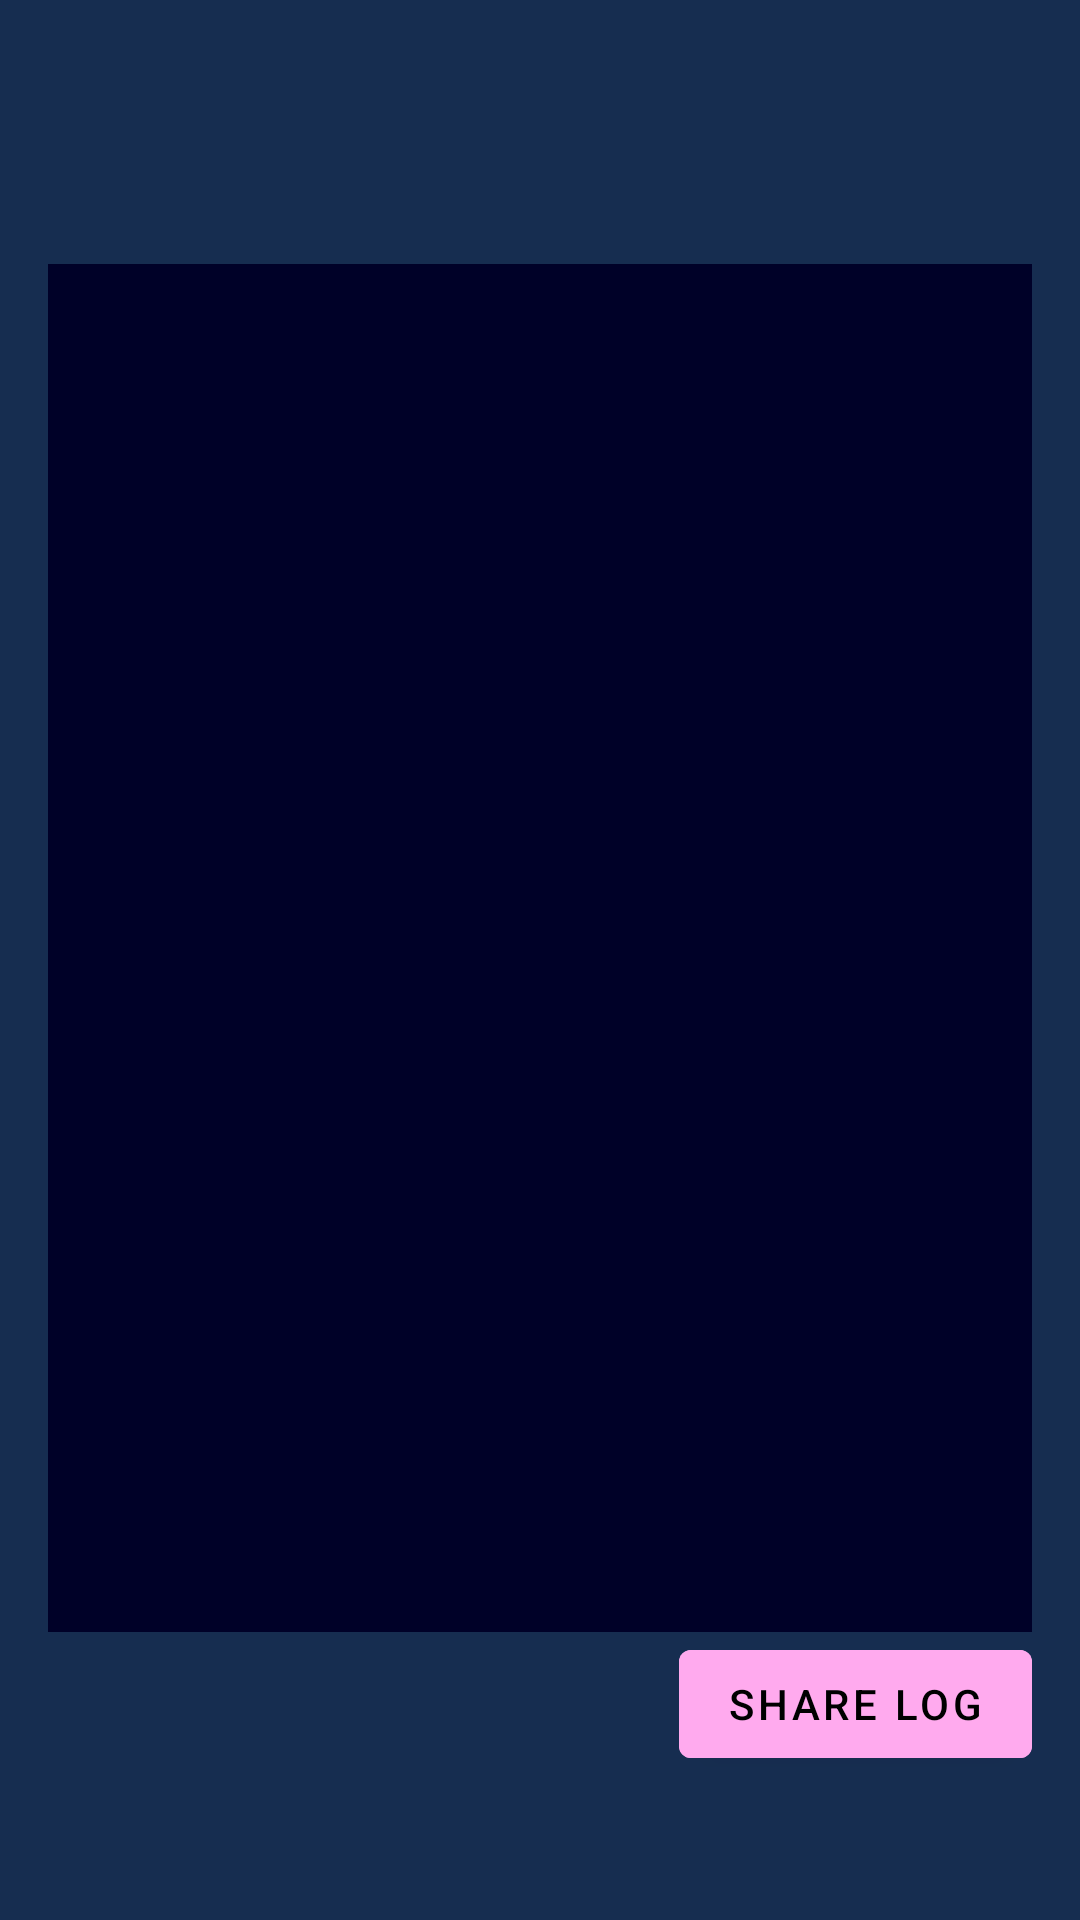

The Android layout XML behind this screen, and the referenced resources:
<!-- AndroidManifest.xml: activity theme MageTheme -->
<!-- res/layout/activity_regist_execute.xml -->
<?xml version="1.0" encoding="utf-8"?>
<androidx.constraintlayout.widget.ConstraintLayout
    xmlns:android="http://schemas.android.com/apk/res/android"
    xmlns:tools="http://schemas.android.com/tools"
    xmlns:app="http://schemas.android.com/apk/res-auto"
    android:orientation="vertical"
    android:layout_width="match_parent"
    android:layout_height="match_parent"
	android:paddingLeft="16dp"
	android:paddingRight="16dp"
	android:paddingTop="48dp"
	android:paddingBottom="48dp"
    tools:context=".regist.RegistExecuteActivity">

    <ImageView
        android:id="@+id/iconImageView"
        android:layout_width="match_parent"
        android:layout_height="32dp"
        android:src="@drawable/ic_regist_console"
        app:tint="?attr/colorOnPrimary"
        app:layout_constraintTop_toTopOf="parent"
        app:layout_constraintLeft_toLeftOf="parent"
        app:layout_constraintRight_toRightOf="parent"/>

    <com.google.android.material.textview.MaterialTextView
        android:id="@+id/logTextView"
        android:layout_width="match_parent"
        android:layout_height="0dp"
        android:fontFamily="monospace"
        android:scrollbars="vertical"
        android:scrollHorizontally="true"
        tools:text="Log..."
        android:background="?attr/colorPrimaryDark"
        android:padding="8dp"
        app:layout_constraintTop_toBottomOf="@id/iconImageView"
        app:layout_constraintBottom_toTopOf="@id/shareLogButton"
        android:layout_marginTop="8dp"/>

    <com.google.android.material.button.MaterialButton
        android:id="@+id/shareLogButton"
        android:layout_width="wrap_content"
        android:layout_height="48dp"
        app:layout_constraintBottom_toBottomOf="parent"
        app:layout_constraintEnd_toEndOf="parent"
        style="@style/MageTheme.Button"
        app:icon="@drawable/ic_share"
        android:text="@string/action_share_log"/>

    <ProgressBar
        android:id="@+id/progressBar"
        android:visibility="gone"
        android:layout_width="48dp"
        android:layout_height="48dp"
        app:layout_constraintStart_toStartOf="parent"
        app:layout_constraintBottom_toBottomOf="parent" />

    <TextView
        android:id="@+id/infoTextView"
        android:layout_width="0dp"
        android:layout_height="48dp"
        app:layout_constraintStart_toStartOf="parent"
        app:layout_constraintBottom_toBottomOf="parent"
        app:layout_constraintEnd_toStartOf="@id/shareLogButton"
        android:gravity="center_vertical"
        android:paddingStart="8dp"
        android:layout_marginEnd="8dp"
        tools:text="Tried, but failed miserably" />

</androidx.constraintlayout.widget.ConstraintLayout>
<!-- resources referenced by this layout -->
<resources>
  <string name="action_share_log">Share Log</string>
  <style name="MageTheme.Button" parent="Widget.MaterialComponents.Button">
          <item name="tint">?attr/colorOnSecondary</item>
          <item name="android:backgroundTint">?attr/colorSecondary</item>
          <item name="android:textColor">?attr/colorOnSecondary</item>
          <item name="iconTint">?attr/colorOnSecondary</item>
      </style>
  <style name="MageTheme" parent="Theme.MaterialComponents.NoActionBar">
          <item name="colorPrimary">@color/primary</item>
          <item name="colorPrimaryDark">@color/primary_dark</item>
          <item name="colorAccent">@color/accent</item>
          <item name="colorOnPrimary">#ffffff</item>
          <item name="colorSecondary">@color/accent</item>
          <item name="colorOnSecondary">#000000</item>
          <item name="colorPrimarySurface">@color/primary</item>
          <item name="android:windowBackground">@color/primary</item>
          <item name="android:statusBarColor">?attr/colorPrimarySurface</item>
          <item name="android:navigationBarColor">?attr/colorPrimarySurface</item>
          <item name="colorControlNormal">@color/accent</item>
          <item name="colorButtonNormal">@color/accent</item>
          <item name="android:textAppearanceButton">@style/MageTheme.TextAppearanceButton</item>
          <item name="android:textColor">?attr/colorOnPrimary</item>
  
          <item name="textAppearanceHeadline1">@style/MageTheme.TextAppearanceHeadline1</item>
  
          <item name="android:colorControlActivated">?attr/colorAccent</item>
          <item name="android:colorControlHighlight">?attr/colorAccent</item>
  
          <item name="textInputStyle">@style/MageTheme.TextInputStyle</item>
  
          <item name="android:windowActivityTransitions">true</item>
          <item name="android:windowDrawsSystemBarBackgrounds">true</item>
  
          -<item name="materialAlertDialogTheme">@style/AppTheme.AlertDialog</item>
      </style>
  <color name="primary">#162d50</color>
  <color name="primary_dark">#000128</color>
  <color name="accent">#ffaaee</color>
  <style name="MageTheme.TextAppearanceButton" parent="TextAppearance.MaterialComponents.Button">
          <item name="android:textColor">?attr/colorOnSecondary</item>
      </style>
  <style name="MageTheme.TextAppearanceHeadline1" parent="TextAppearance.MaterialComponents.Headline1">
          <item name="fontFamily">sans-serif-condensed-light</item>
      </style>
  <style name="MageTheme.TextInputStyle" parent="Widget.MaterialComponents.TextInputLayout.FilledBox">
          <item name="hintTextColor">?attr/colorAccent</item>
          <item name="boxCornerRadiusTopStart">16dp</item>
          <item name="boxCornerRadiusTopEnd">16dp</item>
          <item name="boxStrokeColor">@color/mage_text_input_box_stroke</item>
          <item name="boxBackgroundColor">?attr/colorPrimaryDark</item>
      </style>
  <style name="AppTheme.AlertDialog" parent="Theme.MaterialComponents.Dialog.Alert">
          <item name="android:textColorPrimary">@android:color/primary_text_dark</item>
          <item name="materialButtonStyle">@style/AppTheme.AlertDialog.Button</item>
      </style>
  <style name="AppTheme.AlertDialog.Button" parent="Widget.MaterialComponents.Button.TextButton.Dialog">
          <item name="android:textColor">@color/accent</item>
      </style>
</resources>
